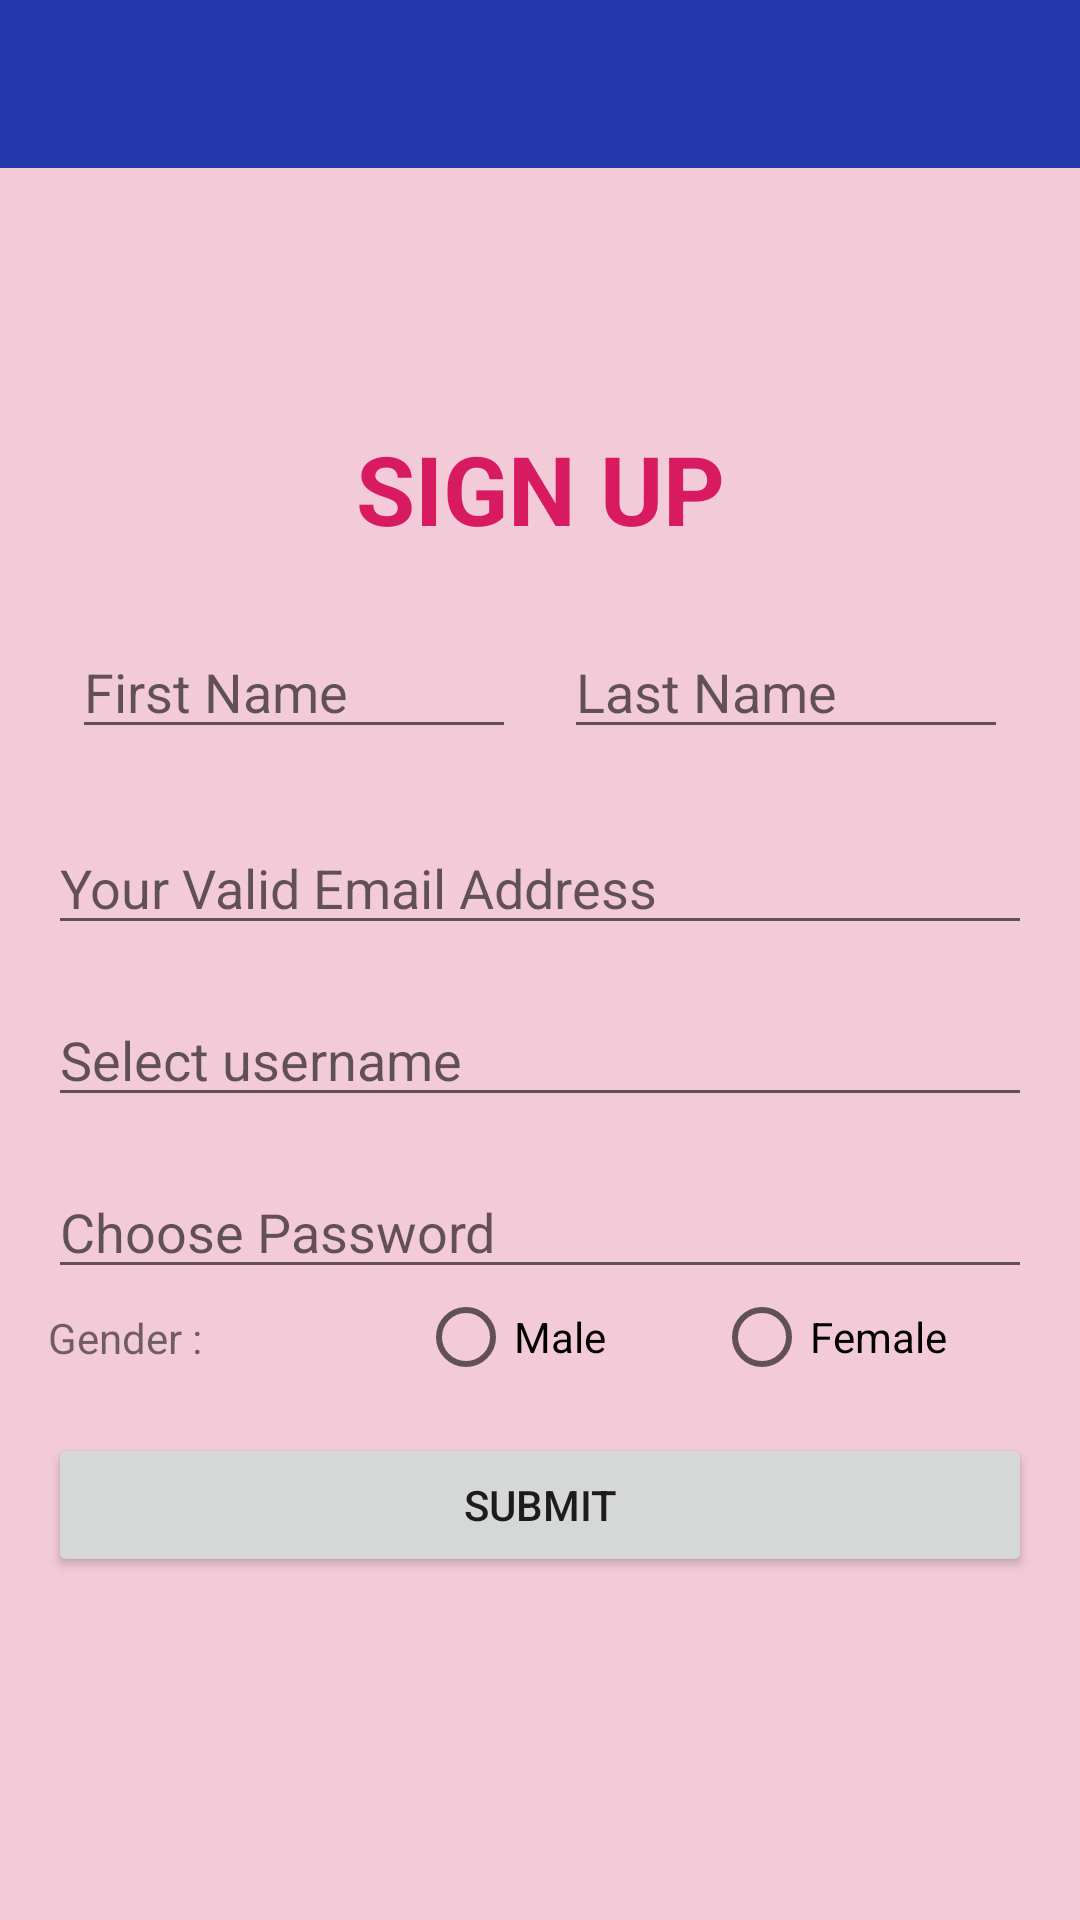

Android layout source for this screen:
<!-- AndroidManifest.xml: application theme AppTheme -->
<!-- res/layout/activity_signup.xml -->
<androidx.coordinatorlayout.widget.CoordinatorLayout xmlns:android="http://schemas.android.com/apk/res/android"
    xmlns:app="http://schemas.android.com/apk/res-auto"
    xmlns:tools="http://schemas.android.com/tools"
    android:layout_width="match_parent"
    android:layout_height="match_parent">

    <com.google.android.material.appbar.AppBarLayout
        android:id="@+id/appbar"
        android:layout_width="match_parent"
        android:layout_height="wrap_content">

        <com.google.android.material.appbar.CollapsingToolbarLayout
            android:layout_width="match_parent"
            android:layout_height="match_parent"
            app:contentScrim="?attr/colorPrimary"
            app:layout_scrollFlags="scroll|enterAlways|enterAlwaysCollapsed"

            app:toolbarId="@+id/toolbar">


            <androidx.appcompat.widget.Toolbar
                android:id="@+id/toolbar"
                android:layout_width="match_parent"
                android:layout_height="?attr/actionBarSize"></androidx.appcompat.widget.Toolbar>
        </com.google.android.material.appbar.CollapsingToolbarLayout>
    </com.google.android.material.appbar.AppBarLayout>

    <androidx.core.widget.NestedScrollView
        android:layout_width="match_parent"
        android:layout_height="match_parent"
        android:background="@color/background"
        app:layout_behavior="com.google.android.material.appbar.AppBarLayout$ScrollingViewBehavior">

        <androidx.constraintlayout.widget.ConstraintLayout
            android:layout_width="match_parent"
            android:layout_height="match_parent">

            <TextView
                android:id="@+id/signUpLabel"
                android:layout_width="wrap_content"
                android:layout_height="wrap_content"
                android:text="@string/sign_up_label"
                android:textAllCaps="true"
                android:textColor="@color/colorAccent"
                android:textSize="32sp"
                android:textStyle="bold"
                app:layout_constraintBottom_toBottomOf="parent"
                app:layout_constraintEnd_toEndOf="parent"
                app:layout_constraintStart_toStartOf="parent"
                app:layout_constraintTop_toTopOf="parent"
                app:layout_constraintVertical_bias="0.20" />

            <LinearLayout
                android:id="@+id/linearLayout"
                android:layout_width="match_parent"
                android:layout_height="wrap_content"
                android:layout_margin="16dp"
                app:layout_constraintEnd_toEndOf="parent"
                app:layout_constraintStart_toStartOf="parent"
                app:layout_constraintTop_toBottomOf="@id/signUpLabel">

                <com.google.android.material.textfield.TextInputEditText
                    android:id="@+id/firstnameEditText"
                    android:layout_width="0dp"
                    android:layout_height="wrap_content"
                    android:layout_margin="8dp"
                    android:layout_weight="1"
                    android:hint="@string/first_name_hint" />

                <com.google.android.material.textfield.TextInputEditText
                    android:id="@+id/lastnameEditText"
                    android:layout_width="0dp"
                    android:layout_height="wrap_content"
                    android:layout_margin="8dp"
                    android:layout_weight="1"
                    android:hint="@string/last_name_hint" />
            </LinearLayout>

            <com.google.android.material.textfield.TextInputEditText
                android:id="@+id/emailEditText"
                android:layout_width="match_parent"
                android:layout_height="wrap_content"
                android:layout_margin="16dp"
                android:hint="Your Valid Email Address"
                app:layout_constraintEnd_toEndOf="parent"
                app:layout_constraintStart_toStartOf="parent"
                app:layout_constraintTop_toBottomOf="@+id/linearLayout" />

            <com.google.android.material.textfield.TextInputEditText
                android:id="@+id/usernameEditText"
                android:layout_width="match_parent"
                android:layout_height="wrap_content"
                android:layout_margin="16dp"
                android:hint="Select username"
                app:layout_constraintEnd_toEndOf="parent"
                app:layout_constraintStart_toStartOf="parent"
                app:layout_constraintTop_toBottomOf="@+id/emailEditText" />

            <com.google.android.material.textfield.TextInputEditText
                android:id="@+id/passwordEditText"
                android:layout_width="match_parent"
                android:layout_height="wrap_content"
                android:layout_margin="16dp"
                android:hint="Choose Password"
                android:inputType="textVisiblePassword"
                app:layout_constraintEnd_toEndOf="parent"
                app:layout_constraintStart_toStartOf="parent"
                app:layout_constraintTop_toBottomOf="@id/usernameEditText" />

            <TextView
                android:id="@+id/textView"
                android:layout_width="wrap_content"
                android:layout_height="wrap_content"
                android:layout_margin="16sp"
                android:text="Gender : "
                app:layout_constraintBottom_toBottomOf="@+id/radioGroup"
                app:layout_constraintStart_toStartOf="parent"
                app:layout_constraintTop_toTopOf="@+id/radioGroup" />

            <RadioGroup
                android:id="@+id/radioGroup"
                android:layout_width="wrap_content"
                android:layout_height="wrap_content"
                android:orientation="horizontal"
                app:layout_constraintEnd_toEndOf="parent"
                app:layout_constraintStart_toEndOf="@+id/textView"
                app:layout_constraintTop_toBottomOf="@+id/passwordEditText">

                <RadioButton
                    android:id="@+id/radioButton"
                    android:layout_width="wrap_content"
                    android:layout_height="wrap_content"
                    android:layout_marginStart="24dp"
                    android:text="Male"
                    app:layout_constraintBaseline_toBaselineOf="@+id/textView"
                    app:layout_constraintStart_toEndOf="@+id/textView" />

                <RadioButton
                    android:id="@+id/radioButton2"
                    android:layout_width="wrap_content"
                    android:layout_height="wrap_content"
                    android:layout_marginStart="36dp"
                    android:text="Female"
                    app:layout_constraintBaseline_toBaselineOf="@+id/radioButton"
                    app:layout_constraintStart_toEndOf="@+id/radioButton" />

            </RadioGroup>


            <androidx.appcompat.widget.AppCompatButton
                android:id="@+id/submitButton"
                android:layout_width="match_parent"
                android:layout_height="wrap_content"
                android:layout_margin="16dp"
                android:text="Submit"
                app:layout_constraintEnd_toEndOf="parent"
                app:layout_constraintStart_toStartOf="parent"
                app:layout_constraintTop_toBottomOf="@+id/radioGroup" />


        </androidx.constraintlayout.widget.ConstraintLayout>


    </androidx.core.widget.NestedScrollView>


</androidx.coordinatorlayout.widget.CoordinatorLayout>
<!-- resources referenced by this layout -->
<resources>
  <color name="background">#F3CBD8</color>
  <color name="colorAccent">#D81B60</color>
  <string name="first_name_hint">First Name</string>
  <string name="last_name_hint">Last Name</string>
  <string name="sign_up_label">Sign Up</string>
  <style name="AppTheme" parent="Theme.AppCompat.Light.NoActionBar">
          
          <item name="colorPrimary">@color/colorPrimary</item>
          <item name="colorPrimaryDark">@color/colorPrimaryDark</item>
          <item name="colorAccent">@color/colorAccent</item>
      </style>
  <color name="colorPrimary">#2639AC</color>
  <color name="colorPrimaryDark">#3949AB</color>
</resources>
